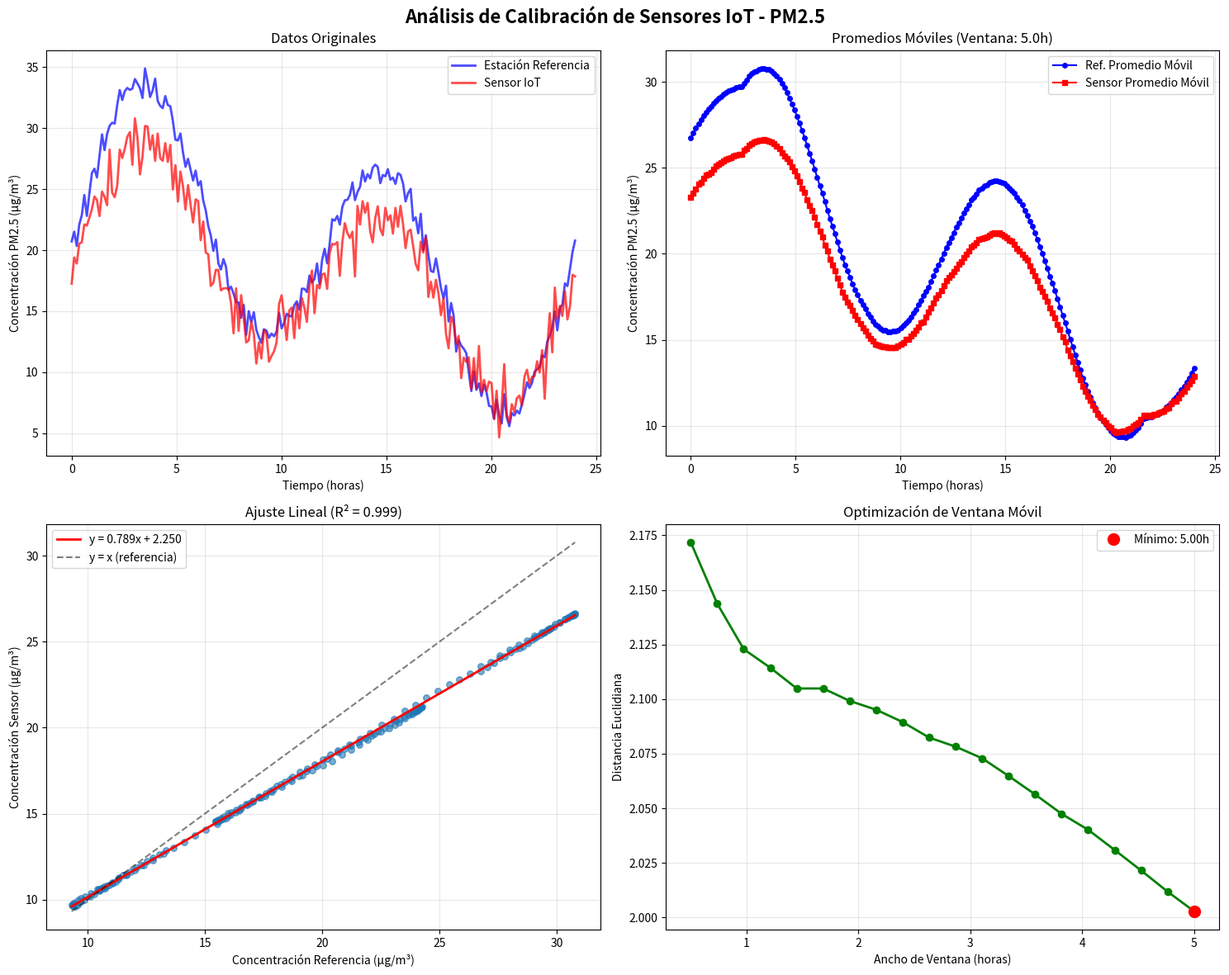

Here is the Python script that generated this plot:
"""
Taller de Distancias - Calibración de Sensores IoT para PM2.5
Métodos Matemáticos - Luis A. Núñez

Este módulo implementa:
1. Cálculo de distancia euclidiana entre conjuntos de datos
2. Promedios móviles con ventanas variables
3. Ajuste lineal por mínimos cuadrados
4. Determinación del alcance de validez del modelo
5. Visualizaciones con Matplotlib

Autor: Implementación basada en el taller de Luis A. Núñez
"""

import numpy as np
import matplotlib.pyplot as plt
import sympy as sp
from scipy import stats
from scipy.optimize import minimize
import pandas as pd
from typing import Tuple, List, Dict, Optional
import warnings
import os
warnings.filterwarnings('ignore')

# Configuración de matplotlib para mejor visualización
plt.rcParams['figure.figsize'] = (12, 8)
plt.rcParams['font.size'] = 10
plt.rcParams['axes.grid'] = True
plt.rcParams['grid.alpha'] = 0.3

class CalibradorSensores:
    """
    Clase principal para la calibración de sensores IoT usando distancias euclidianas
    y promedios móviles.
    """
    
    def __init__(self, datos_referencia: np.ndarray, datos_sensor: np.ndarray):
        """
        Inicializa el calibrador con los datos de referencia y del sensor.
        
        Args:
            datos_referencia: Array de forma (n, 2) con [tiempo, concentracion_PM25]
            datos_sensor: Array de forma (m, 2) con [tiempo, concentracion_PM25]
        """
        self.datos_referencia = np.array(datos_referencia)
        self.datos_sensor = np.array(datos_sensor)
        self.modelo_lineal = None
        self.parametros_modelo = None
        self.tolerancia = None
        
    def distancia_euclidiana(self, ventana: float = 1.0) -> float:
        """
        Calcula la distancia euclidiana entre los conjuntos de datos usando promedios móviles.
        
        Args:
            ventana: Ancho de la ventana para el promedio móvil (en horas)
            
        Returns:
            Distancia euclidiana D(D_i, D̂_i)
        """
        # Calcular promedios móviles
        promedios_ref = self._calcular_promedio_movil(
            self.datos_referencia, ventana
        )
        promedios_sensor = self._calcular_promedio_movil(
            self.datos_sensor, ventana
        )
        
        # Encontrar puntos más cercanos en el tiempo
        distancias = []
        for t_ref, y_ref in promedios_ref:
            # Buscar el punto más cercano en el tiempo
            tiempos_sensor = promedios_sensor[:, 0]
            idx_cercano = np.argmin(np.abs(tiempos_sensor - t_ref))
            y_sensor = promedios_sensor[idx_cercano, 1]
            
            # Calcular distancia euclidiana
            distancia = np.sqrt((y_ref - y_sensor)**2)
            distancias.append(distancia)
        
        return np.mean(distancias)
    
    def _calcular_promedio_movil(self, datos: np.ndarray, ventana: float) -> np.ndarray:
        """
        Calcula el promedio móvil de los datos.
        
        Args:
            datos: Array de forma (n, 2) con [tiempo, valor]
            ventana: Ancho de la ventana en las mismas unidades que el tiempo
            
        Returns:
            Array con [tiempo_centro, promedio]
        """
        tiempos, valores = datos[:, 0], datos[:, 1]
        promedios = []
        
        for i, t in enumerate(tiempos):
            # Definir ventana alrededor del punto actual
            t_inicio = t - ventana/2
            t_fin = t + ventana/2
            
            # Encontrar puntos dentro de la ventana
            mascara = (tiempos >= t_inicio) & (tiempos <= t_fin)
            valores_ventana = valores[mascara]
            
            if len(valores_ventana) > 0:
                promedio = np.mean(valores_ventana)
                promedios.append([t, promedio])
        
        return np.array(promedios)
    
    def encontrar_mejor_ventana(self, ventanas: List[float]) -> Tuple[float, float, List[float]]:
        """
        Encuentra el mejor ancho de ventana para minimizar la distancia euclidiana.
        
        Args:
            ventanas: Lista de anchos de ventana a probar
            
        Returns:
            Tupla con (mejor_ventana, menor_distancia, distancias)
        """
        distancias = []
        
        for ventana in ventanas:
            try:
                dist = self.distancia_euclidiana(ventana)
                distancias.append(dist)
                print(f"Ventana: {ventana:.2f}h, Distancia: {dist:.4f}")
            except Exception as e:
                print(f"Error con ventana {ventana}: {e}")
                distancias.append(np.inf)
        
        # Encontrar la mejor ventana
        idx_mejor = np.argmin(distancias)
        mejor_ventana = ventanas[idx_mejor]
        menor_distancia = distancias[idx_mejor]
        
        return mejor_ventana, menor_distancia, distancias
    
    def ajuste_lineal(self, ventana: float = 1.0) -> Dict:
        """
        Realiza ajuste lineal por mínimos cuadrados entre los promedios móviles.
        
        Args:
            ventana: Ancho de la ventana para el promedio móvil
            
        Returns:
            Diccionario con parámetros del modelo y estadísticas
        """
        # Calcular promedios móviles
        promedios_ref = self._calcular_promedio_movil(self.datos_referencia, ventana)
        promedios_sensor = self._calcular_promedio_movil(self.datos_sensor, ventana)
        
        # Preparar datos para ajuste
        x_vals, y_vals = [], []
        for t_ref, y_ref in promedios_ref:
            tiempos_sensor = promedios_sensor[:, 0]
            idx_cercano = np.argmin(np.abs(tiempos_sensor - t_ref))
            y_sensor = promedios_sensor[idx_cercano, 1]
            
            x_vals.append(y_ref)
            y_vals.append(y_sensor)
        
        x_vals = np.array(x_vals)
        y_vals = np.array(y_vals)
        
        # Ajuste lineal
        slope, intercept, r_value, p_value, std_err = stats.linregress(x_vals, y_vals)
        
        # Calcular predicciones
        y_pred = slope * x_vals + intercept #y = mx + b
        residuos = y_vals - y_pred 
        mse = np.mean(residuos**2)
        rmse = np.sqrt(mse)
        
        self.modelo_lineal = {
            'pendiente': slope,
            'intercepto': intercept,
            'r_cuadrado': r_value**2,
            'p_valor': p_value,
            'error_estandar': std_err,
            'rmse': rmse,
            'mse': mse
        }
        
        return self.modelo_lineal
    
    def determinar_alcance_validez(self, tolerancia: float = 0.1) -> Dict:
        """
        Determina el alcance de validez del modelo lineal para una tolerancia dada.
        
        Args:
            tolerancia: Error máximo aceptable (como fracción)
            
        Returns:
            Diccionario con información del alcance de validez
        """
        if self.modelo_lineal is None:
            raise ValueError("Debe ejecutar ajuste_lineal() primero")
        
        # Usar la mitad de los datos para el modelo
        n_ref = len(self.datos_referencia)
        n_sensor = len(self.datos_sensor)
        
        mitad_ref = n_ref // 2
        mitad_sensor = n_sensor // 2
        
        # Datos para entrenamiento
        datos_ref_train = self.datos_referencia[:mitad_ref]
        datos_sensor_train = self.datos_sensor[:mitad_sensor]
        
        # Datos para validación
        datos_ref_val = self.datos_referencia[mitad_ref:]
        datos_sensor_val = self.datos_sensor[mitad_sensor:]
        
        # Crear calibrador temporal para entrenamiento
        calibrador_temp = CalibradorSensores(datos_ref_train, datos_sensor_train)
        modelo_temp = calibrador_temp.ajuste_lineal()
        
        # Validar con datos de prueba
        promedios_ref_val = calibrador_temp._calcular_promedio_movil(datos_ref_val, 1.0)
        promedios_sensor_val = calibrador_temp._calcular_promedio_movil(datos_sensor_val, 1.0)
        
        errores = []
        for t_ref, y_ref in promedios_ref_val:
            tiempos_sensor = promedios_sensor_val[:, 0]
            if len(tiempos_sensor) > 0:
                idx_cercano = np.argmin(np.abs(tiempos_sensor - t_ref))
                y_sensor = promedios_sensor_val[idx_cercano, 1]
                
                # Predicción del modelo
                y_pred = modelo_temp['pendiente'] * y_ref + modelo_temp['intercepto']
                error_relativo = abs(y_sensor - y_pred) / y_ref
                errores.append(error_relativo)
        
        errores = np.array(errores)
        puntos_validos = np.sum(errores <= tolerancia)
        porcentaje_valido = (puntos_validos / len(errores)) * 100
        
        self.tolerancia = tolerancia
        
        return {
            'tolerancia': tolerancia,
            'puntos_validos': puntos_validos,
            'total_puntos': len(errores),
            'porcentaje_valido': porcentaje_valido,
            'error_promedio': np.mean(errores),
            'error_maximo': np.max(errores),
            'errores': errores
        }
    
    def visualizar_resultados(self, ventana: float = 1.0, guardar: bool = True):
        """
        Crea visualizaciones de los resultados del análisis.
        
        Args:
            ventana: Ancho de la ventana para visualización
            guardar: Si guardar las figuras como archivos
        """
        fig, axes = plt.subplots(2, 2, figsize=(15, 12))
        fig.suptitle('Análisis de Calibración de Sensores IoT - PM2.5', fontsize=16, fontweight='bold')
        
        # 1. Datos originales
        ax1 = axes[0, 0]
        ax1.plot(self.datos_referencia[:, 0], self.datos_referencia[:, 1], 
                'b-', label='Estación Referencia', alpha=0.7, linewidth=2)
        ax1.plot(self.datos_sensor[:, 0], self.datos_sensor[:, 1], 
                'r-', label='Sensor IoT', alpha=0.7, linewidth=2)
        ax1.set_xlabel('Tiempo (horas)')
        ax1.set_ylabel('Concentración PM2.5 (μg/m³)')
        ax1.set_title('Datos Originales')
        ax1.legend()
        ax1.grid(True, alpha=0.3)
        
        # 2. Promedios móviles
        ax2 = axes[0, 1]
        promedios_ref = self._calcular_promedio_movil(self.datos_referencia, ventana)
        promedios_sensor = self._calcular_promedio_movil(self.datos_sensor, ventana)
        
        ax2.plot(promedios_ref[:, 0], promedios_ref[:, 1], 
                'b-o', label='Ref. Promedio Móvil', markersize=4)
        ax2.plot(promedios_sensor[:, 0], promedios_sensor[:, 1], 
                'r-s', label='Sensor Promedio Móvil', markersize=4)
        ax2.set_xlabel('Tiempo (horas)')
        ax2.set_ylabel('Concentración PM2.5 (μg/m³)')
        ax2.set_title(f'Promedios Móviles (Ventana: {ventana}h)')
        ax2.legend()
        ax2.grid(True, alpha=0.3)
        
        # 3. Ajuste lineal
        ax3 = axes[1, 0]
        if self.modelo_lineal is not None:
            # Preparar datos para el scatter plot
            x_vals, y_vals = [], []
            for t_ref, y_ref in promedios_ref:
                tiempos_sensor = promedios_sensor[:, 0]
                if len(tiempos_sensor) > 0:
                    idx_cercano = np.argmin(np.abs(tiempos_sensor - t_ref))
                    y_sensor = promedios_sensor[idx_cercano, 1]
                    x_vals.append(y_ref)
                    y_vals.append(y_sensor)
            
            x_vals = np.array(x_vals)
            y_vals = np.array(y_vals)
            
            # Scatter plot
            ax3.scatter(x_vals, y_vals, alpha=0.6, s=30)
            
            # Línea de ajuste
            x_line = np.linspace(x_vals.min(), x_vals.max(), 100)
            y_line = self.modelo_lineal['pendiente'] * x_line + self.modelo_lineal['intercepto']
            ax3.plot(x_line, y_line, 'r-', linewidth=2, 
                    label=f'y = {self.modelo_lineal["pendiente"]:.3f}x + {self.modelo_lineal["intercepto"]:.3f}')
            
            # Línea de referencia (y = x)
            ax3.plot(x_line, x_line, 'k--', alpha=0.5, label='y = x (referencia)')
            
            ax3.set_xlabel('Concentración Referencia (μg/m³)')
            ax3.set_ylabel('Concentración Sensor (μg/m³)')
            ax3.set_title(f'Ajuste Lineal (R² = {self.modelo_lineal["r_cuadrado"]:.3f})')
            ax3.legend()
            ax3.grid(True, alpha=0.3)
        
        # 4. Análisis de errores
        ax4 = axes[1, 1]
        if self.tolerancia is not None:
            # Simular análisis de errores para visualización
            ventanas = np.linspace(0.5, 5.0, 20)
            distancias = [self.distancia_euclidiana(w) for w in ventanas]
            
            ax4.plot(ventanas, distancias, 'g-o', linewidth=2, markersize=6)
            ax4.set_xlabel('Ancho de Ventana (horas)')
            ax4.set_ylabel('Distancia Euclidiana')
            ax4.set_title('Optimización de Ventana Móvil')
            ax4.grid(True, alpha=0.3)
            
            # Marcar el mínimo
            idx_min = np.argmin(distancias)
            ax4.plot(ventanas[idx_min], distancias[idx_min], 'ro', markersize=10, 
                    label=f'Mínimo: {ventanas[idx_min]:.2f}h')
            ax4.legend()
        
        plt.tight_layout()
        
        if guardar:
            # Crear directorio si no existe
            os.makedirs('Asignaciones/TallerDistancias', exist_ok=True)
            plt.savefig('Asignaciones/TallerDistancias/resultados_calibracion.png', 
                       dpi=300, bbox_inches='tight')
            print("Gráfico guardado como 'resultados_calibracion.png'")
        
        plt.show()
    
    def generar_reporte(self, ventana: float = 1.0) -> str:
        """
        Genera un reporte completo del análisis de calibración.
        
        Args:
            ventana: Ancho de la ventana utilizada
            
        Returns:
            String con el reporte formateado
        """
        reporte = []
        reporte.append("="*60)
        reporte.append("REPORTE DE CALIBRACIÓN DE SENSORES IoT - PM2.5")
        reporte.append("="*60)
        reporte.append("")
        
        # Información de los datos
        reporte.append("INFORMACIÓN DE DATOS:")
        reporte.append(f"- Puntos de referencia: {len(self.datos_referencia)}")
        reporte.append(f"- Puntos del sensor: {len(self.datos_sensor)}")
        reporte.append(f"- Rango temporal referencia: {self.datos_referencia[:, 0].min():.2f} - {self.datos_referencia[:, 0].max():.2f} horas")
        reporte.append(f"- Rango temporal sensor: {self.datos_sensor[:, 0].min():.2f} - {self.datos_sensor[:, 0].max():.2f} horas")
        reporte.append("")
        
        # Análisis de distancia euclidiana
        distancia = self.distancia_euclidiana(ventana)
        reporte.append("ANÁLISIS DE DISTANCIA EUCLIDIANA:")
        reporte.append(f"- Distancia euclidiana (ventana {ventana}h): {distancia:.4f}")
        reporte.append("")
        
        # Análisis de ventana óptima
        ventanas = np.linspace(0.5, 5.0, 20)
        mejor_ventana, menor_distancia, distancias = self.encontrar_mejor_ventana(ventanas)
        reporte.append("OPTIMIZACIÓN DE VENTANA MÓVIL:")
        reporte.append(f"- Mejor ventana: {mejor_ventana:.2f} horas")
        reporte.append(f"- Menor distancia: {menor_distancia:.4f}")
        reporte.append("")
        
        # Ajuste lineal
        if self.modelo_lineal is not None:
            reporte.append("AJUSTE LINEAL:")
            reporte.append(f"- Ecuación: y = {self.modelo_lineal['pendiente']:.4f}x + {self.modelo_lineal['intercepto']:.4f}")
            reporte.append(f"- R²: {self.modelo_lineal['r_cuadrado']:.4f}")
            reporte.append(f"- RMSE: {self.modelo_lineal['rmse']:.4f}")
            reporte.append(f"- P-valor: {self.modelo_lineal['p_valor']:.6f}")
            reporte.append("")
        
        # Alcance de validez
        if self.tolerancia is not None:
            alcance = self.determinar_alcance_validez(self.tolerancia)
            reporte.append("ALCANCE DE VALIDEZ:")
            reporte.append(f"- Tolerancia: {self.tolerancia:.1%}")
            reporte.append(f"- Puntos válidos: {alcance['puntos_validos']}/{alcance['total_puntos']}")
            reporte.append(f"- Porcentaje válido: {alcance['porcentaje_valido']:.1f}%")
            reporte.append(f"- Error promedio: {alcance['error_promedio']:.4f}")
            reporte.append(f"- Error máximo: {alcance['error_maximo']:.4f}")
            reporte.append("")
        
        reporte.append("="*60)
        
        return "\n".join(reporte)


def generar_datos_ejemplo(n_puntos: int = 100, ruido: float = 0.1) -> Tuple[np.ndarray, np.ndarray]:
    """
    Genera datos de ejemplo para probar el calibrador.
    
    Args:
        n_puntos: Número de puntos a generar
        ruido: Nivel de ruido (desviación estándar)
        
    Returns:
        Tupla con (datos_referencia, datos_sensor)
    """
    # Generar tiempos
    tiempos = np.linspace(0, 24, n_puntos)  # 24 horas
    
    # Generar datos de referencia (tendencia + estacionalidad + ruido)
    tendencia = 20 + 5 * np.sin(2 * np.pi * tiempos / 24)  # Ciclo diario
    estacionalidad = 10 * np.sin(2 * np.pi * tiempos / 12)  # Ciclo de 12 horas
    ruido_ref = np.random.normal(0, ruido * 5, n_puntos)
    datos_ref = tendencia + estacionalidad + ruido_ref
    
    # Generar datos del sensor (con calibración incorrecta)
    factor_calibracion = 0.8  # Sensor subestima
    offset = 2.0  # Offset constante
    ruido_sensor = np.random.normal(0, ruido * 8, n_puntos)
    datos_sensor = factor_calibracion * datos_ref + offset + ruido_sensor
    
    # Crear arrays con tiempo y concentración
    datos_referencia = np.column_stack([tiempos, datos_ref])
    datos_sensor = np.column_stack([tiempos, datos_sensor])
    
    return datos_referencia, datos_sensor


def main():
    """
    Función principal para ejecutar el taller de distancias.
    """
    print("Taller de Distancias - Calibración de Sensores IoT")
    print("=" * 50)
    
    # Generar datos de ejemplo
    print("Generando datos de ejemplo...")
    datos_ref, datos_sensor = generar_datos_ejemplo(n_puntos=200, ruido=0.15)
    
    # Crear calibrador
    calibrador = CalibradorSensores(datos_ref, datos_sensor)
    
    # Análisis de distancia euclidiana
    print("\n1. Análisis de Distancia Euclidiana:")
    ventanas = np.linspace(0.5, 5.0, 15)
    mejor_ventana, menor_distancia, distancias = calibrador.encontrar_mejor_ventana(ventanas)
    
    # Ajuste lineal
    print(f"\n2. Ajuste Lineal (ventana óptima: {mejor_ventana:.2f}h):")
    modelo = calibrador.ajuste_lineal(mejor_ventana)
    print(f"   Ecuación: y = {modelo['pendiente']:.4f}x + {modelo['intercepto']:.4f}")
    print(f"   R²: {modelo['r_cuadrado']:.4f}")
    print(f"   RMSE: {modelo['rmse']:.4f}")
    
    # Alcance de validez
    print("\n3. Alcance de Validez:")
    tolerancia = 0.15  # 15% de error máximo
    alcance = calibrador.determinar_alcance_validez(tolerancia)
    print(f"   Tolerancia: {tolerancia:.1%}")
    print(f"   Puntos válidos: {alcance['puntos_validos']}/{alcance['total_puntos']}")
    print(f"   Porcentaje válido: {alcance['porcentaje_valido']:.1f}%")
    
    # Generar visualizaciones
    print("\n4. Generando visualizaciones...")
    calibrador.visualizar_resultados(mejor_ventana)
    
    # Generar reporte
    print("\n5. Generando reporte...")
    reporte = calibrador.generar_reporte(mejor_ventana)
    print(reporte)
    
    # Guardar reporte
    os.makedirs('Asignaciones/TallerDistancias', exist_ok=True)
    with open('Asignaciones/TallerDistancias/reporte_calibracion.txt', 'w', encoding='utf-8') as f:
        f.write(reporte)
    print("Reporte guardado como 'reporte_calibracion.txt'")


if __name__ == "__main__":
    main()
